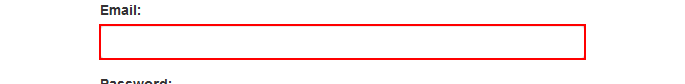
Task: This project is designed to complete the UiPath ReFrameWork Certification
Workflow: Login

Step 1: type [strUsername] into the text box 'email'

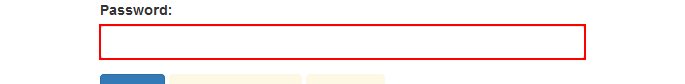
Step 2: type a value into the text box 'password'

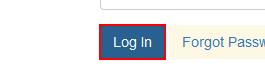
Step 3: click on the button

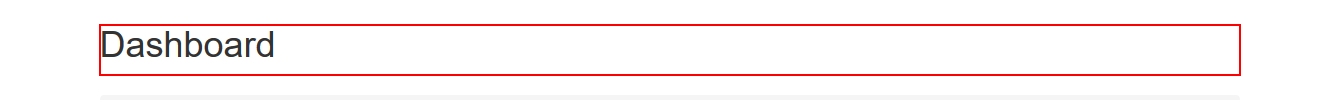
Step 4: find the heading
